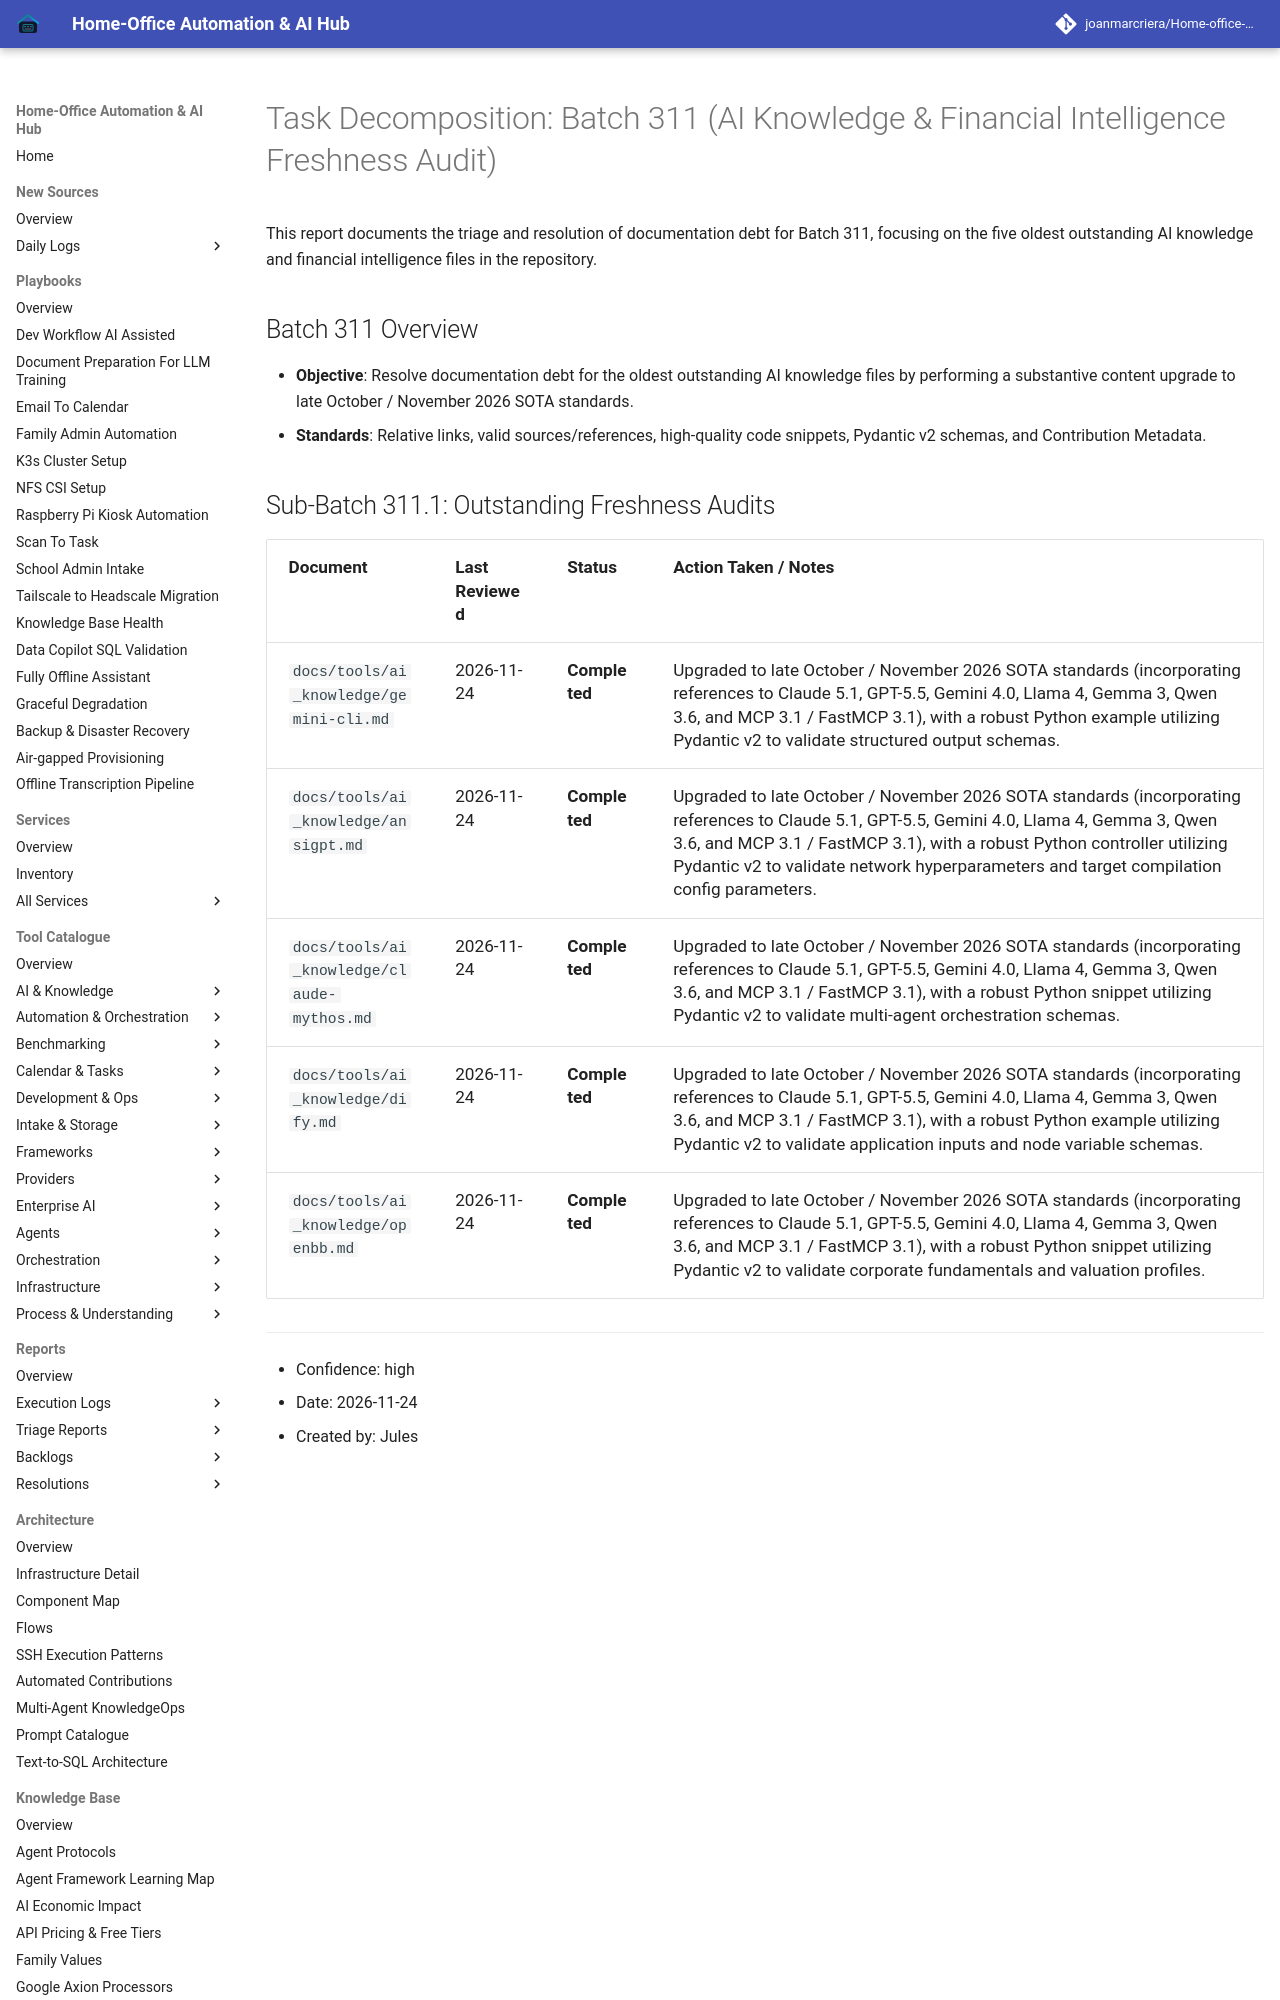

repository: joanmarcriera/Home-office-automations · page: reports/task-decomposition-batch-311/index.html · generator: mkdocs

# Task Decomposition: Batch 311 (AI Knowledge & Financial Intelligence Freshness Audit)

This report documents the triage and resolution of documentation debt for Batch 311, focusing on the five oldest outstanding AI knowledge and financial intelligence files in the repository.

## Batch 311 Overview
- **Objective**: Resolve documentation debt for the oldest outstanding AI knowledge files by performing a substantive content upgrade to late October / November 2026 SOTA standards.
- **Standards**: Relative links, valid sources/references, high-quality code snippets, Pydantic v2 schemas, and Contribution Metadata.
